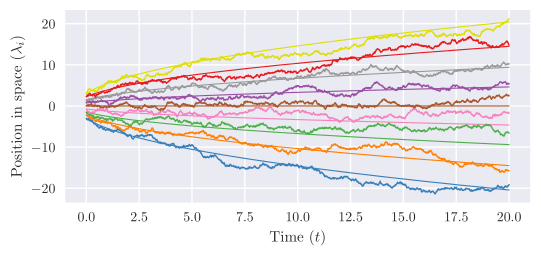

Recreate this plot in Python. (Note: this script raises an exception after producing the figure.)
#%% Euler-Maruyama method for eigenvalue SDE solutions
import numpy as np
import matplotlib.pyplot as plt
import matplotlib

def dyson(dt=0.1,time=10,n=5,starting=np.linspace(start=0, stop=5, num=5)):
    num_points = int(time / dt)
    simulation = np.zeros((num_points,n))
    for l in range(n):
        simulation[0,l] = starting[l]
    sqrtime = np.sqrt(dt)
    for i in range(num_points-1):
        for j in range(n):
            mu = 0
            for k in range(n):
                diff = simulation[i,j] - simulation[i,k]
                if diff != 0:
                    mu += 1/diff
            simulation[i+1,j] = simulation[i,j] + dt*mu + sqrtime*np.random.randn()
    return simulation

def deterministic_dyson(dt=0.1,time=10,n=5,starting=np.linspace(start=0, stop=5, num=5)):
    num_points = int(time / dt)
    simulation = np.zeros((num_points,n))
    for l in range(n):
        simulation[0,l] = starting[l]
    sqrtime = np.sqrt(dt)
    for i in range(num_points-1):
        for j in range(n):
            mu = 0
            for k in range(n):
                diff = simulation[i,j] - simulation[i,k]
                if diff != 0:
                    mu += 1/diff
            simulation[i+1,j] = simulation[i,j] + dt*mu
    return simulation

def wishart(dt=0.1,time=10,n=5,starting=np.linspace(start=0, stop=5, num=5)):
    num_points = int(time / dt)
    simulation = np.zeros((num_points,n))
    for l in range(n):
        simulation[0,l] = starting[l]
    sqrtime = np.sqrt(dt)
    for i in range(num_points-1):
        for j in range(n):
            mu = 0
            for k in range(n):
                diff = simulation[i,j] - simulation[i,k]
                if diff != 0:
                    mu += (simulation[i,k]+simulation[i,j])/diff
            simulation[i+1,j] = simulation[i,j] + dt*(mu+n) + sqrtime*np.random.randn()*np.sqrt(simulation[i,j])
    return simulation

def deterministic_wishart(dt=0.1,time=10,n=5,starting=np.linspace(start=0, stop=5, num=5)):
    num_points = int(time / dt)
    simulation = np.zeros((num_points,n))
    for l in range(n):
        simulation[0,l] = starting[l]
    sqrtime = np.sqrt(dt)
    for i in range(num_points-1):
        for j in range(n):
            mu = 0
            for k in range(n):
                diff = simulation[i,j] - simulation[i,k]
                if diff != 0:
                    mu += (simulation[i,k]+simulation[i,j])/diff
            simulation[i+1,j] = simulation[i,j] + dt*(mu+n)
    return simulation

def jacobi(dt=0.1,time=10,n=5,starting=np.linspace(start=0.1, stop=0.9, num=5),n_1=5,n_2=5):
    num_points = int(time / dt)
    simulation = np.zeros((num_points,n))
    for l in range(n):
        simulation[0,l] = starting[l]
    sqrtime = np.sqrt(dt)
    for i in range(num_points-1):
        for j in range(n):
            mu = 0
            for k in range(n):
                diff = simulation[i,j] - simulation[i,k]
                if diff != 0:
                    mu += (simulation[i,j]*(1-simulation[i,k]) + simulation[i,k]*(1-simulation[i,j]))/diff
            simulation[i+1,j] = simulation[i,j] + dt*(mu+n_2-(n_1+n_2)*simulation[i,j]) + 1.5*sqrtime*np.random.randn()*np.sqrt(simulation[i,j]*(1-simulation[i,j]))
    return simulation

def deterministic_jacobi(dt=0.1,time=10,n=5,starting=np.linspace(start=0.1, stop=0.9, num=5),n_1=5,n_2=5):
    num_points = int(time / dt)
    simulation = np.zeros((num_points,n))
    for l in range(n):
        simulation[0,l] = starting[l]
    sqrtime = np.sqrt(dt)
    for i in range(num_points-1):
        for j in range(n):
            mu = 0
            for k in range(n):
                diff = simulation[i,j] - simulation[i,k]
                if diff != 0:
                    mu += (simulation[i,j]*(1-simulation[i,k]) + simulation[i,k]*(1-simulation[i,j]))/diff
            simulation[i+1,j] = simulation[i,j] + dt*(mu+n_2-(n_1+n_2)*simulation[i,j]) 
    return simulation

if __name__ == "__main__":
    # Style for matplotlib
    matplotlib.style.use("seaborn-v0_8")
    # plt.style.use('tableau-colorblind10')
    
    CB_color_cycle = ['#377eb8', '#ff7f00', '#4daf4a',
                  '#f781bf', '#a65628', '#984ea3',
                  '#999999', '#e41a1c', '#dede00']
    
    matplotlib.rcParams['axes.prop_cycle'] = matplotlib.cycler(color=CB_color_cycle)
    # Code for LaTeX
    matplotlib.use("pgf")  # LaTeX
    plt.rcParams.update({   # LaTeX
    "pgf.texsystem": "pdflatex",  # LaTeX
    'font.family': 'serif',   # LaTeX
    'text.usetex': True,    # LaTeX
    'pgf.rcfonts': False,})   # LaTeX

    # Set random seed 
    np.random.seed(57)

    # Examples

    # Dyson and deterministic Dyson comparison
    plt.figure(figsize=(6,2.5))
    n = 9
    time_dyson = 20
    dt = 0.01
    time_mesh = np.linspace(start=0,stop=time_dyson,num=int(time_dyson/dt))
    starting = np.linspace(start=-3, stop=3, num=n)
    sims = dyson(dt=dt,time=time_dyson,n=n,starting=starting)
    det_sims = deterministic_dyson(dt=dt,time=time_dyson,n=n,starting=starting)
    for i in range(n):
        plt.plot(time_mesh,det_sims[:,i],linewidth=0.8)
    for i in range(n):
        plt.plot(time_mesh,sims[:,i],linewidth=1)
    plt.xlabel(r"Time ($t$)")
    plt.ylabel(r"Position in space ($\lambda_i$)")
    plt.savefig("img/dyson_comparison.pgf")

    # Examples of Dyson Brownian motion
    dys_fig, dys_ax = plt.subplots(2,2)
    dys_fig.set_size_inches(6.5,3)
    n_ex2 = 4
    dt_ex2 =0.01
    time_ex2 = 10
    starting_ex2 = np.array([-1.1,-1,2,2.1])
    
    # First experiment
    time_mesh_ex2 = np.linspace(start=0,stop=time_ex2,num=int(time_ex2/dt_ex2))
    sims_ex2 = dyson(dt=dt_ex2,time=time_ex2,n=n_ex2,starting=starting_ex2)
    for i in range(n_ex2):
        dys_ax[0,0].plot(time_mesh_ex2,sims_ex2[:,i],linewidth=0.6)

    # Second experiment
    dt_ex3 = 0.01
    n_ex3 = 5
    starting_ex3 = np.linspace(start=-1,stop=1,num=n_ex3)
    time_mesh_ex3 = np.linspace(start=0,stop=time_ex2,num=int(time_ex2/dt_ex3))
    sims_ex3 = dyson(dt=dt_ex3,time=time_ex2,n=n_ex3,starting=starting_ex3)
    for i in range(n_ex3):
        dys_ax[0,1].plot(time_mesh_ex3,sims_ex3[:,i],linewidth=0.6)

    # Third experiment
    dt_ex4 = 0.01
    n_ex4 = 7
    starting_ex4 = np.linspace(start=-2.5,stop=2.5,num=n_ex4)
    time_mesh_ex4 = np.linspace(start=0,stop=time_ex2,num=int(time_ex2/dt_ex4))
    sims_ex4 = dyson(dt=dt_ex4,time=time_ex2,n=n_ex4,starting=starting_ex4)
    for i in range(n_ex4):
        dys_ax[1,0].plot(time_mesh_ex4,sims_ex4[:,i],linewidth=0.6)

    # Fourth experiment
    dt_ex5 = 0.001
    n_ex5 = 9
    starting_ex5 = np.linspace(start=-2.5,stop=2.5,num=n_ex5)
    time_mesh_ex5 = np.linspace(start=0,stop=time_ex2,num=int(time_ex2/dt_ex5))
    sims_ex5 = dyson(dt=dt_ex5,time=time_ex2,n=n_ex5,starting=starting_ex5)
    for i in range(n_ex5):
        dys_ax[1,1].plot(time_mesh_ex5,sims_ex5[:,i],linewidth=0.6)
    # Figure parameters
    # for ax in dys_ax.flat:
    #     ax.set(xlabel=r'time ($t$)', ylabel=r'Position')
    dys_fig.savefig("img/four_dysons.pgf")
    
    # deterministic Dyson
    # A distance that does not grow
    det_dys_fig, det_dys_ax = plt.subplots(2,2)
    det_dys_fig.set_size_inches(6.5,2.5)
    n_ex2 = 4
    dt_ex2 =0.01
    time_ex2 = 10
    starting_ex2 = np.array( [-1.1,-1,2,2.1] )
    time_mesh_ex2 = np.linspace(start=0,stop=time_ex2,num=int(time_ex2/dt_ex2))
    sims_ex2 = deterministic_dyson(dt=dt_ex2,time=time_ex2,n=n_ex2,starting=starting_ex2)
    for i in range(n_ex2):
        det_dys_ax[0,0].plot(time_mesh_ex2,sims_ex2[:,i])
    # Second experiment
    dt_ex3 = 0.01
    n_ex3 = 5
    starting_ex3 = np.linspace(start=-1,stop=1,num=n_ex3)
    time_mesh_ex3 = np.linspace(start=0,stop=time_ex2,num=int(time_ex2/dt_ex3))
    sims_ex3 = deterministic_dyson(dt=dt_ex3,time=time_ex2,n=n_ex3,starting=starting_ex3)
    for i in range(n_ex3):
        det_dys_ax[0,1].plot(time_mesh_ex3,sims_ex3[:,i])

    # Third experiment
    dt_ex4 = 0.01
    n_ex4 = 7
    starting_ex4 = np.linspace(start=-2.5,stop=2.5,num=n_ex4)
    time_mesh_ex4 = np.linspace(start=0,stop=time_ex2,num=int(time_ex2/dt_ex4))
    sims_ex4 = deterministic_dyson(dt=dt_ex4,time=time_ex2,n=n_ex4,starting=starting_ex4)
    for i in range(n_ex4):
        det_dys_ax[1,0].plot(time_mesh_ex4,sims_ex4[:,i])

    # Fourth experiment
    dt_ex5 = 0.001
    n_ex5 = 9
    starting_ex5 = np.linspace(start=-2.5,stop=2.5,num=n_ex5)
    time_mesh_ex5 = np.linspace(start=0,stop=time_ex2,num=int(time_ex2/dt_ex5))
    sims_ex5 = deterministic_dyson(dt=dt_ex5,time=time_ex2,n=n_ex5,starting=starting_ex5)
    for i in range(n_ex5):
        det_dys_ax[1,1].plot(time_mesh_ex5,sims_ex5[:,i])
    # Figure parameters
    # for ax in det_dys_ax.flat:
    #     ax.set(xlabel=r'time ($t$)', ylabel=r'Position')
    # for ax in det_dys_ax.flat:
    #     ax.label_outer()
    det_dys_fig.savefig("img/four_det_dysons.pgf")

    # Wishart process
    # # Wishart process
    plt.figure(figsize=(6,2.5))
    n_wis = 9
    dt_wis = 0.01
    time_wis = 2
    time_mesh_wis = np.linspace(start=0,stop=time_wis,num=int(time_wis/dt_wis))
    starting_wis = np.linspace(start=0.1, stop=20, num=n_wis)
    sims_wis = wishart(dt=dt_wis,time=2,n=n_wis,starting=starting_wis)
    sims_det_wis = deterministic_wishart(dt=dt_wis,time=2,n=n_wis,starting=starting_wis)
    for i in range(n_wis):
        plt.plot(time_mesh_wis,sims_wis[:,i],linewidth=1)
    for i in range(n_wis):
        plt.plot(time_mesh_wis,sims_det_wis[:,i],linewidth=1)
    plt.xlabel(r"Time ($t$)")
    plt.ylabel(r"Position in space ($\lambda_i$)")
    plt.savefig("img/wishart_comparison.pgf")

    # Deterministic Wishart process
    plt.figure(figsize=(6,2.5))
    sims_det_wis = deterministic_wishart(dt=0.01,time=2,n=n_wis,starting=starting_wis)
    for i in range(n_wis):
        plt.plot(time_mesh_wis,sims_det_wis[:,i])
    plt.xlabel(r"Time ($t$)")
    plt.ylabel(r"Position in space ($\lambda_i$)")
    plt.savefig("img/deterministic_wishart.pgf")

    # Jacobi process
    plt.figure(figsize=(6,2.5))
    n_jacobi = 9
    dt_jacobi=0.000001
    time_jacobi=0.05
    starting_jacobi = np.linspace(start=0.3, stop=0.5, num=n_jacobi)
    time_mesh_jacobi = np.linspace(start=0,stop=time_jacobi,num=int(time_jacobi/dt_jacobi))
    sims_jacobi = jacobi(dt=dt_jacobi,time=time_jacobi,n=n_jacobi,starting=starting_jacobi,n_1=n_jacobi+1,n_2=n_jacobi+2)
    for i in range(n_jacobi):
        plt.plot(time_mesh_jacobi,sims_jacobi[:,i],linewidth=0.6)
    plt.xlabel(r"Time ($t$)")
    plt.ylabel(r"Position in space ($\lambda_i$)")
    plt.savefig("img/jacobi.pdf")

    # Deterministic Jacobi
    plt.figure(figsize=(6,2.5))
    n_det_jacobi = 9
    dt_det_jacobi=0.001
    time_det_jacobi=0.05
    starting_det_jacobi = np.linspace(start=0.3, stop=0.5, num=n_jacobi)
    time_mesh_det_jacobi = np.linspace(start=0,stop=time_jacobi,num=int(time_det_jacobi/dt_det_jacobi))
    sims_det_jacobi = deterministic_jacobi(dt=dt_det_jacobi,time=time_det_jacobi,n=n_det_jacobi,starting=starting_det_jacobi,n_1=n_det_jacobi+1,n_2=n_det_jacobi+2)
    for i in range(n_det_jacobi):
        plt.plot(time_mesh_det_jacobi,sims_det_jacobi[:,i])
    plt.xlabel(r"Time ($t$)")
    plt.ylabel(r"Position in space ($\lambda_i$)")
    plt.savefig("img/deterministic_jacobi.pgf")

    
    
# %%
